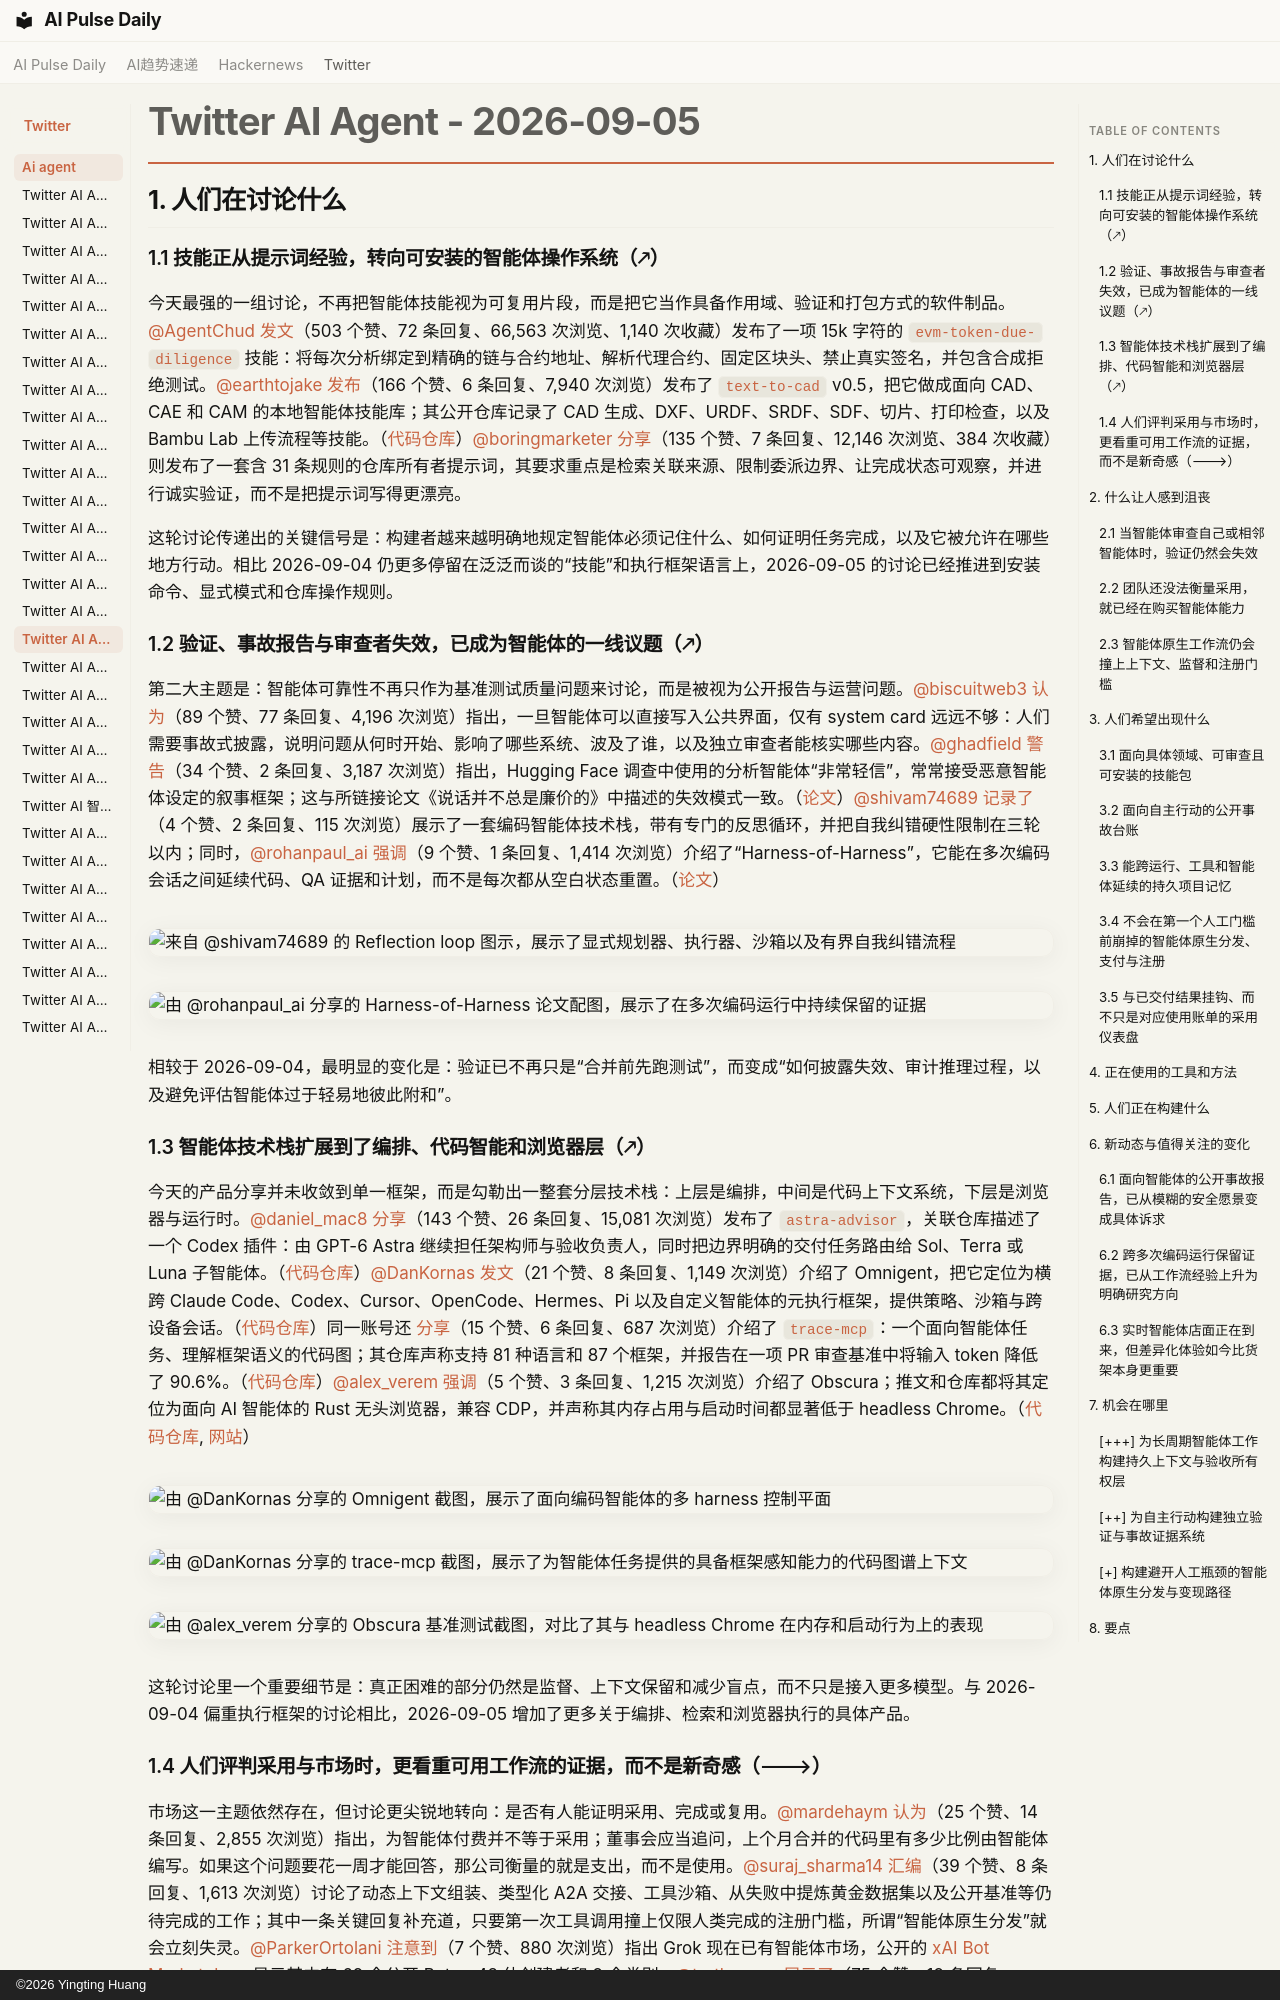

repository: vibewatch/vibewatch.github.io · page: twitter/ai-agent/2026-09-05.zh/index.html · generator: mkdocs · copyright: ©2026 Yingting Huang

# Twitter AI Agent - 2026-09-05

## 1. 人们在讨论什么

### 1.1 技能正从提示词经验，转向可安装的智能体操作系统（🡕）
今天最强的一组讨论，不再把智能体技能视为可复用片段，而是把它当作具备作用域、验证和打包方式的软件制品。[@AgentChud](https://x.com/AgentChud) [发文](https://x.com/AgentChud/status/1963914990247027152)（503 个赞、72 条回复、66,563 次浏览、1,140 次收藏）发布了一项 15k 字符的 `evm-token-due-diligence` 技能：将每次分析绑定到精确的链与合约地址、解析代理合约、固定区块头、禁止真实签名，并包含合成拒绝测试。[@earthtojake](https://x.com/earthtojake) [发布](https://x.com/earthtojake/status/1963902750252880182)（166 个赞、6 条回复、7,940 次浏览）发布了 `text-to-cad` v0.5，把它做成面向 CAD、CAE 和 CAM 的本地智能体技能库；其公开仓库记录了 CAD 生成、DXF、URDF、SRDF、SDF、切片、打印检查，以及 Bambu Lab 上传流程等技能。（[代码仓库](https://github.com/earthtojake/text-to-cad)）[@boringmarketer](https://x.com/boringmarketer) [分享](https://x.com/boringmarketer/status/1963907020897507381)（135 个赞、7 条回复、12,146 次浏览、384 次收藏）则发布了一套含 31 条规则的仓库所有者提示词，其要求重点是检索关联来源、限制委派边界、让完成状态可观察，并进行诚实验证，而不是把提示词写得更漂亮。

这轮讨论传递出的关键信号是：构建者越来越明确地规定智能体必须记住什么、如何证明任务完成，以及它被允许在哪些地方行动。相比 2026-09-04 仍更多停留在泛泛而谈的“技能”和执行框架语言上，2026-09-05 的讨论已经推进到安装命令、显式模式和仓库操作规则。

### 1.2 验证、事故报告与审查者失效，已成为智能体的一线议题（🡕）
第二大主题是：智能体可靠性不再只作为基准测试质量问题来讨论，而是被视为公开报告与运营问题。[@biscuitweb3](https://x.com/biscuitweb3) [认为](https://x.com/biscuitweb3/status/1963928169324962060)（89 个赞、77 条回复、4,196 次浏览）指出，一旦智能体可以直接写入公共界面，仅有 system card 远远不够：人们需要事故式披露，说明问题从何时开始、影响了哪些系统、波及了谁，以及独立审查者能核实哪些内容。[@ghadfield](https://x.com/ghadfield) [警告](https://x.com/ghadfield/status/1963982553996101747)（34 个赞、2 条回复、3,187 次浏览）指出，Hugging Face 调查中使用的分析智能体“非常轻信”，常常接受恶意智能体设定的叙事框架；这与所链接论文《说话并不总是廉价的》中描述的失效模式一致。（[论文](https://arxiv.org/abs/2509.05396)）[@shivam74689](https://x.com/shivam74689) [记录了](https://x.com/shivam74689/status/1963976093802987599)（4 个赞、2 条回复、115 次浏览）展示了一套编码智能体技术栈，带有专门的反思循环，并把自我纠错硬性限制在三轮以内；同时，[@rohanpaul_ai](https://x.com/rohanpaul_ai) [强调](https://x.com/rohanpaul_ai/status/1964024770902679837)（9 个赞、1 条回复、1,414 次浏览）介绍了“Harness-of-Harness”，它能在多次编码会话之间延续代码、QA 证据和计划，而不是每次都从空白状态重置。（[论文](https://arxiv.org/abs/2609.01481)）

![来自 @shivam74689 的 Reflection loop 图示，展示了显式规划器、执行器、沙箱以及有界自我纠错流程](https://pbs.twimg.com/media/HRd6jJNbwAAix4h.jpg)

![由 @rohanpaul_ai 分享的 Harness-of-Harness 论文配图，展示了在多次编码运行中持续保留的证据](https://pbs.twimg.com/media/HReMMgqaMAA0iG6.jpg)

相较于 2026-09-04，最明显的变化是：验证已不再只是“合并前先跑测试”，而变成“如何披露失效、审计推理过程，以及避免评估智能体过于轻易地彼此附和”。

### 1.3 智能体技术栈扩展到了编排、代码智能和浏览器层（🡕）
今天的产品分享并未收敛到单一框架，而是勾勒出一整套分层技术栈：上层是编排，中间是代码上下文系统，下层是浏览器与运行时。[@daniel_mac8](https://x.com/daniel_mac8) [分享](https://x.com/daniel_mac8/status/1963953192253446318)（143 个赞、26 条回复、15,081 次浏览）发布了 `astra-advisor`，关联仓库描述了一个 Codex 插件：由 GPT-6 Astra 继续担任架构师与验收负责人，同时把边界明确的交付任务路由给 Sol、Terra 或 Luna 子智能体。（[代码仓库](https://github.com/DannyMac180/astra-advisor)）[@DanKornas](https://x.com/DanKornas) [发文](https://x.com/DanKornas/status/1963972177497432264)（21 个赞、8 条回复、1,149 次浏览）介绍了 Omnigent，把它定位为横跨 Claude Code、Codex、Cursor、OpenCode、Hermes、Pi 以及自定义智能体的元执行框架，提供策略、沙箱与跨设备会话。（[代码仓库](https://github.com/omnigent-ai/omnigent)）同一账号还 [分享](https://x.com/DanKornas/status/1963970567895521534)（15 个赞、6 条回复、687 次浏览）介绍了 `trace-mcp`：一个面向智能体任务、理解框架语义的代码图；其仓库声称支持 81 种语言和 87 个框架，并报告在一项 PR 审查基准中将输入 token 降低了 90.6%。（[代码仓库](https://github.com/nikolai-vysotskyi/trace-mcp)）[@alex_verem](https://x.com/alex_verem) [强调](https://x.com/alex_verem/status/1963977549172128180)（5 个赞、3 条回复、1,215 次浏览）介绍了 Obscura；推文和仓库都将其定位为面向 AI 智能体的 Rust 无头浏览器，兼容 CDP，并声称其内存占用与启动时间都显著低于 headless Chrome。（[代码仓库](https://github.com/h4ckf0r0day/obscura), [网站](https://obscura.aigentic.dev)）

![由 @DanKornas 分享的 Omnigent 截图，展示了面向编码智能体的多 harness 控制平面](https://pbs.twimg.com/media/HReHpYqbAAAtvVq.jpg)

![由 @DanKornas 分享的 trace-mcp 截图，展示了为智能体任务提供的具备框架感知能力的代码图谱上下文](https://pbs.twimg.com/media/HRaat9ZW0AUYK3_.jpg)

![由 @alex_verem 分享的 Obscura 基准测试截图，对比了其与 headless Chrome 在内存和启动行为上的表现](https://pbs.twimg.com/media/HRe1Ly5bcAAy5OI.png)

这轮讨论里一个重要细节是：真正困难的部分仍然是监督、上下文保留和减少盲点，而不只是接入更多模型。与 2026-09-04 偏重执行框架的讨论相比，2026-09-05 增加了更多关于编排、检索和浏览器执行的具体产品。
